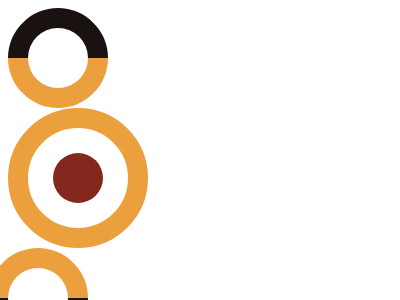

Recreate this image using only HTML and CSS.

<div class="half"></div>
<div class="outer"><div class="inner"></div></div>
<div class="half"></div>

<style>
  /* In the official CSSBATTLE playground remove the dot
  use body{} instead .body{}
  */
  .body {
    margin: 0;
    background: #191210;
    display: flex;
    justify-content: center;
    align-items: center;
  }

  .outer {
    display: flex;
    justify-content: center;
    align-items: center;
    width: 100px;
    height: 100px;
    border: 20px solid #eca03d;
    border-radius: 100%;
    z-index: 2;
  }

  .inner {
    width: 50px;
    height: 50px;
    background: #84271c;
    border-radius: 100%;
  }
  .half {
    width: 60px;
    height: 60px;
    border: 20px solid #eca03d;
    border-bottom-color: #191210;
    border-right-color: #191210;
    border-radius: 100%;
    transform: rotate(225deg);
    margin-right: -20px;
    z-index: 1;
  }
  .half:nth-child(3) {
    transform: rotate(45deg);
    margin-right: 0;
    margin-left: -20px;
    z-index: 1;
  }
</style>
